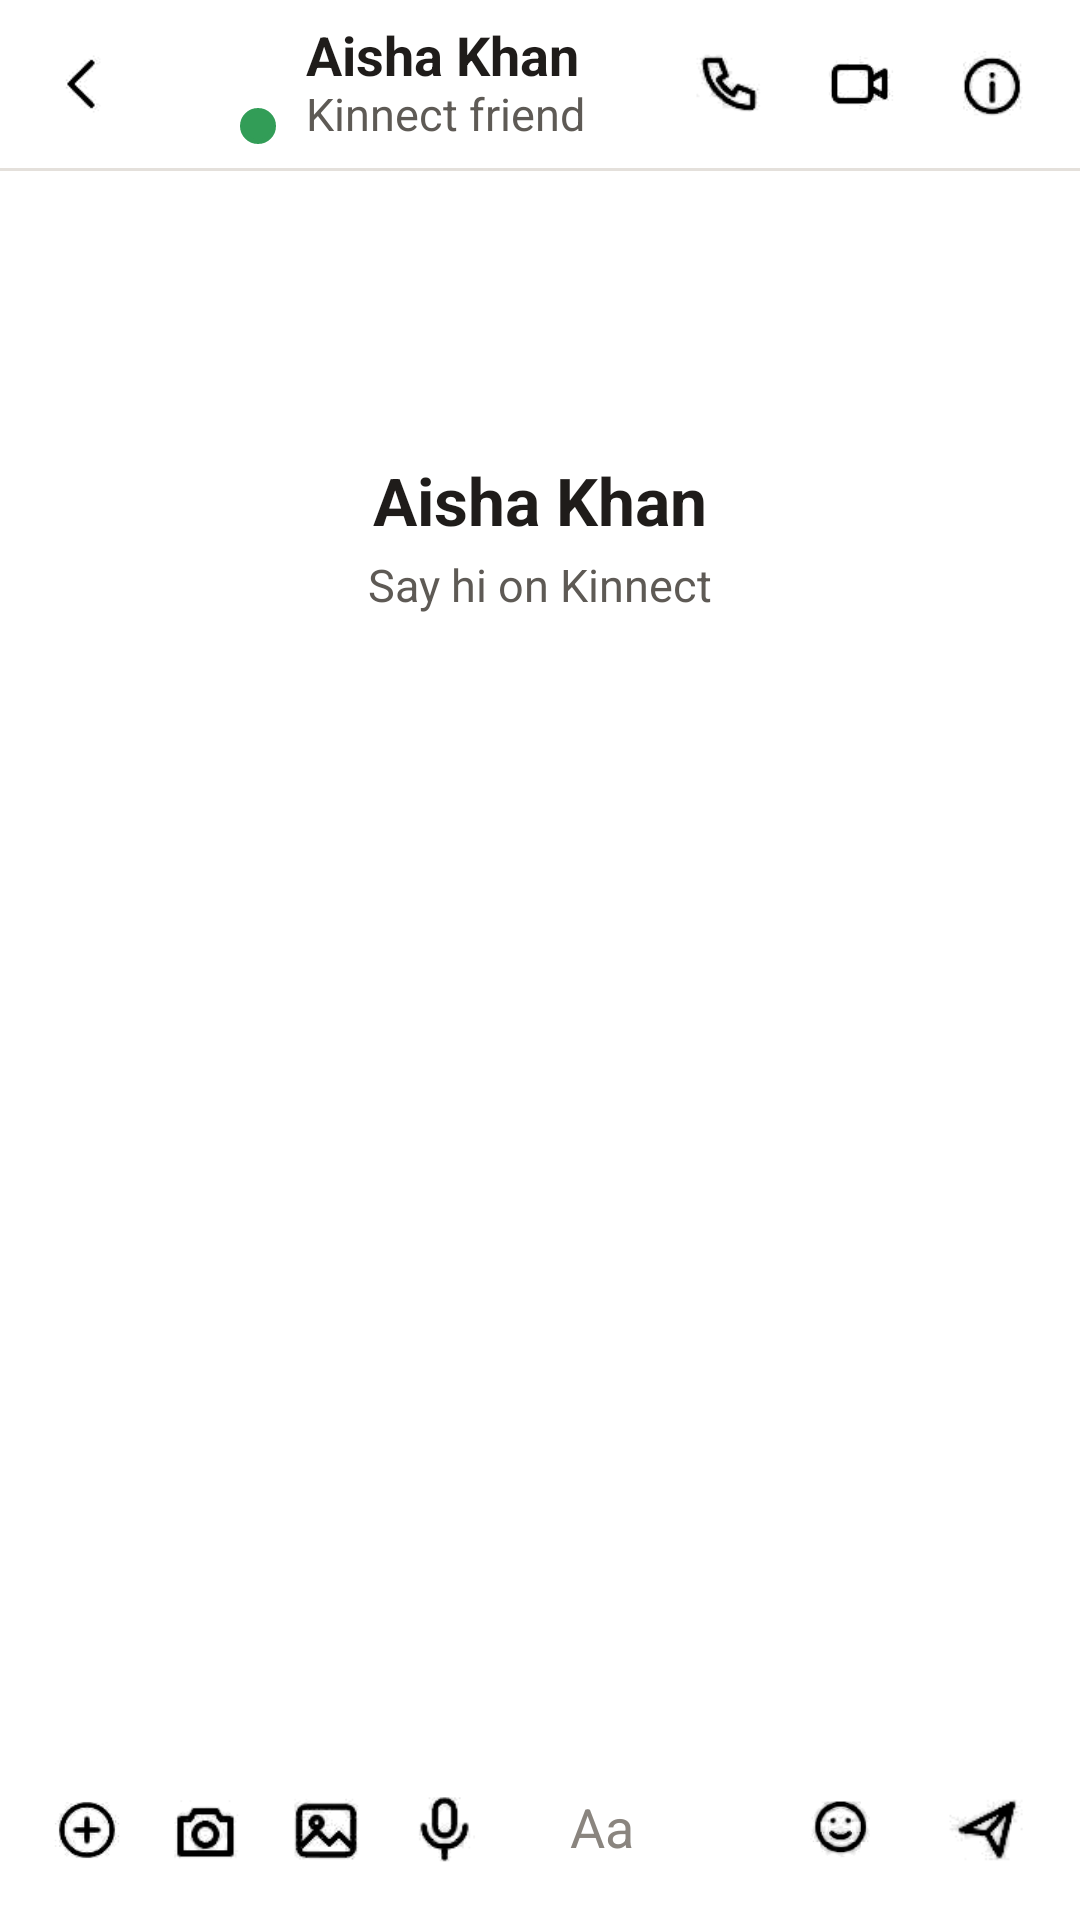

This screen was rendered from an Android layout file. Write that file and the resources it references.
<!-- AndroidManifest.xml: application theme Theme.SMDASS1 -->
<!-- res/layout/fragment_chat_conversation.xml -->
<?xml version="1.0" encoding="utf-8"?>
<androidx.constraintlayout.widget.ConstraintLayout xmlns:android="http://schemas.android.com/apk/res/android"
    xmlns:app="http://schemas.android.com/apk/res-auto"
    android:id="@+id/root"
    android:layout_width="match_parent"
    android:layout_height="match_parent"
    android:background="@color/white"
    android:fitsSystemWindows="true">

    <LinearLayout
        android:layout_width="0dp"
        android:layout_height="0dp"
        android:orientation="vertical"
        app:layout_constraintBottom_toBottomOf="parent"
        app:layout_constraintEnd_toEndOf="parent"
        app:layout_constraintStart_toStartOf="parent"
        app:layout_constraintTop_toTopOf="parent"
        app:layout_constraintWidth_max="@dimen/content_max_width">

        
        <LinearLayout
            android:layout_width="match_parent"
            android:layout_height="56dp"
            android:gravity="center_vertical"
            android:orientation="horizontal"
            android:paddingStart="16dp"
            android:paddingEnd="16dp">

            <ImageView
                android:id="@+id/btnBack"
                android:layout_width="24dp"
                android:layout_height="24dp"
                android:contentDescription="Back"
                android:src="@drawable/ic_back"
                app:tint="@color/text_primary" />

            <RelativeLayout
                android:layout_width="40dp"
                android:layout_height="40dp"
                android:layout_marginStart="12dp">

                <TextView
                    android:id="@+id/tvInitials"
                    style="@style/Kin.Avatar"
                    android:layout_width="40dp"
                    android:layout_height="40dp"
                    android:backgroundTint="@color/avatar_crimson"
                    android:text="AK"
                    android:textSize="15sp" />

                <View
                    android:layout_width="12dp"
                    android:layout_height="12dp"
                    android:layout_alignParentEnd="true"
                    android:layout_alignParentBottom="true"
                    android:background="@drawable/bg_react_like"
                    android:backgroundTint="@color/online" />
            </RelativeLayout>

            <LinearLayout
                android:layout_width="0dp"
                android:layout_height="wrap_content"
                android:layout_marginStart="10dp"
                android:layout_weight="1"
                android:orientation="vertical">

                <TextView
                    android:id="@+id/tvName"
                    style="@style/Kin.Text.Name"
                    android:layout_width="wrap_content"
                    android:layout_height="wrap_content"
                    android:text="Aisha Khan"
                    android:textSize="18sp" />

                <TextView
                    android:id="@+id/tvStatus"
                    style="@style/Kin.Text.Secondary"
                    android:layout_width="wrap_content"
                    android:layout_height="wrap_content"
                    android:text="Kinnect friend"
                    android:textSize="15sp" />
            </LinearLayout>

            <ImageView
                android:id="@+id/btnCall"
                android:layout_width="26dp"
                android:layout_height="26dp"
                android:contentDescription="Voice call"
                android:src="@drawable/ic_call"
                app:tint="@color/teal" />

            <ImageView
                android:id="@+id/btnVideoCall"
                android:layout_width="26dp"
                android:layout_height="26dp"
                android:layout_marginStart="18dp"
                android:contentDescription="Video call"
                android:src="@drawable/ic_video_call"
                app:tint="@color/teal" />

            <ImageView
                android:layout_width="26dp"
                android:layout_height="26dp"
                android:layout_marginStart="18dp"
                android:contentDescription="Conversation info"
                android:src="@drawable/ic_info"
                app:tint="@color/teal" />
        </LinearLayout>

        <View
            style="@style/Kin.Divider"
            android:layout_width="match_parent"
            android:layout_height="1dp" />

        <ScrollView
            android:id="@+id/messagesScroll"
            android:layout_width="match_parent"
            android:layout_height="0dp"
            android:layout_weight="1">

            <LinearLayout
                android:layout_width="match_parent"
                android:layout_height="wrap_content"
                android:orientation="vertical"
                android:paddingBottom="12dp">

                
                <TextView
                    android:id="@+id/tvIntroInitials"
                    style="@style/Kin.Avatar"
                    android:layout_width="72dp"
                    android:layout_height="72dp"
                    android:layout_gravity="center_horizontal"
                    android:layout_marginTop="16dp"
                    android:backgroundTint="@color/avatar_crimson"
                    android:text="AK"
                    android:textSize="28sp" />

                <TextView
                    android:id="@+id/tvIntroName"
                    style="@style/Kin.Text"
                    android:layout_width="wrap_content"
                    android:layout_height="wrap_content"
                    android:layout_gravity="center_horizontal"
                    android:layout_marginTop="10dp"
                    android:text="Aisha Khan"
                    android:textSize="22sp"
                    android:textStyle="bold" />

                <TextView
                    style="@style/Kin.Text.Secondary"
                    android:layout_width="wrap_content"
                    android:layout_height="wrap_content"
                    android:layout_gravity="center_horizontal"
                    android:layout_marginTop="6dp"
                    android:text="Say hi on Kinnect"
                    android:textSize="15sp" />

                
                <LinearLayout
                    android:id="@+id/messagesContainer"
                    android:layout_width="match_parent"
                    android:layout_height="wrap_content"
                    android:orientation="vertical" />
            </LinearLayout>
        </ScrollView>

        
        <LinearLayout
            android:layout_width="match_parent"
            android:layout_height="wrap_content"
            android:gravity="center_vertical"
            android:orientation="horizontal"
            android:paddingStart="16dp"
            android:paddingTop="6dp"
            android:paddingEnd="16dp"
            android:paddingBottom="10dp">

            <ImageView
                android:layout_width="26dp"
                android:layout_height="26dp"
                android:contentDescription="More options"
                android:src="@drawable/ic_add_circle"
                app:tint="@color/teal" />

            <ImageView
                android:layout_width="26dp"
                android:layout_height="26dp"
                android:layout_marginStart="14dp"
                android:contentDescription="Camera"
                android:src="@drawable/ic_camera"
                app:tint="@color/teal" />

            <ImageView
                android:layout_width="26dp"
                android:layout_height="26dp"
                android:layout_marginStart="14dp"
                android:contentDescription="Photos"
                android:src="@drawable/ic_gallery"
                app:tint="@color/teal" />

            <ImageView
                android:layout_width="26dp"
                android:layout_height="26dp"
                android:layout_marginStart="14dp"
                android:contentDescription="Voice message"
                android:src="@drawable/ic_mic"
                app:tint="@color/teal" />

            <LinearLayout
                android:layout_width="0dp"
                android:layout_height="40dp"
                android:layout_marginStart="12dp"
                android:layout_weight="1"
                android:background="@drawable/bg_search"
                android:gravity="center_vertical"
                android:orientation="horizontal"
                android:paddingStart="16dp"
                android:paddingEnd="10dp">

                <EditText
                    android:id="@+id/etMessage"
                    style="@style/Kin.Input"
                    android:layout_width="0dp"
                    android:layout_height="wrap_content"
                    android:layout_weight="1"
                    android:hint="Aa"
                    android:importantForAutofill="no"
                    android:inputType="text"
                    android:textSize="18sp" />

                <ImageView
                    android:layout_width="24dp"
                    android:layout_height="24dp"
                    android:src="@drawable/ic_smile"
                    app:tint="@color/teal" />
            </LinearLayout>

            <ImageView
                android:id="@+id/btnSend"
                android:layout_width="30dp"
                android:layout_height="30dp"
                android:layout_marginStart="12dp"
                android:contentDescription="Send"
                android:src="@drawable/ic_send"
                app:tint="@color/teal" />
        </LinearLayout>
    </LinearLayout>
</androidx.constraintlayout.widget.ConstraintLayout>
<!-- resources referenced by this layout -->
<resources>
  <color name="avatar_crimson">#9B3D4F</color>
  <color name="online">#329D57</color>
  <color name="teal">#0B5F63</color>
  <color name="text_primary">#1F1C1A</color>
  <color name="white">#FFFFFFFF</color>
  <dimen name="content_max_width">640dp</dimen>
  <!-- drawable bg_react_like (drawable) -->
  <?xml version="1.0" encoding="utf-8"?>
  <shape xmlns:android="http://schemas.android.com/apk/res/android" android:shape="oval">
      <solid android:color="@color/teal" />
      <stroke android:width="1.5dp" android:color="@color/white" />
  </shape>
  <!-- drawable ic_add_circle: png bitmap (drawable, 1418 bytes) -->
  <!-- drawable ic_back: png bitmap (drawable, 338 bytes) -->
  <!-- drawable ic_call: png bitmap (drawable, 959 bytes) -->
  <!-- drawable ic_camera: png bitmap (drawable, 1038 bytes) -->
  <!-- drawable ic_gallery: png bitmap (drawable, 1305 bytes) -->
  <!-- drawable ic_info: png bitmap (drawable, 1242 bytes) -->
  <!-- drawable ic_mic: png bitmap (drawable, 1016 bytes) -->
  <!-- drawable ic_send: png bitmap (drawable, 956 bytes) -->
  <!-- drawable ic_smile: png bitmap (drawable, 2061 bytes) -->
  <!-- drawable ic_video_call: png bitmap (drawable, 787 bytes) -->
  <style name="Kin.Avatar">
          <item name="android:background">@drawable/bg_circle</item>
          <item name="android:gravity">center</item>
          <item name="android:textColor">@color/white</item>
          <item name="android:textStyle">bold</item>
          <item name="android:includeFontPadding">false</item>
      </style>
  <style name="Kin.Divider">
          <item name="android:background">@color/divider</item>
      </style>
  <style name="Kin.Input">
          <item name="android:background">@null</item>
          <item name="android:padding">0dp</item>
          <item name="android:textSize">18sp</item>
          <item name="android:textColor">@color/text_primary</item>
          <item name="android:textColorHint">@color/text_hint</item>
          <item name="android:includeFontPadding">false</item>
      </style>
  <style name="Kin.Text">
          <item name="android:textColor">@color/text_primary</item>
          <item name="android:textSize">16sp</item>
          <item name="android:includeFontPadding">false</item>
      </style>
  <style name="Kin.Text.Name">
          <item name="android:textStyle">bold</item>
      </style>
  <style name="Kin.Text.Secondary">
          <item name="android:textColor">@color/text_secondary</item>
          <item name="android:textSize">14sp</item>
      </style>
  <style name="Theme.SMDASS1" parent="Theme.AppCompat.Light.NoActionBar">
          <item name="colorPrimary">@color/teal</item>
          <item name="colorPrimaryDark">@color/teal</item>
          <item name="colorAccent">@color/teal</item>
          <item name="android:windowBackground">@drawable/bg_app</item>
          <item name="android:textColor">@color/text_primary</item>
          <item name="android:windowLightStatusBar">true</item>
          <item name="android:windowAnimationStyle">@style/ScreenTransition</item>
      </style>
  <color name="divider">#E4E0DB</color>
  <color name="text_hint">#8A857F</color>
  <color name="text_secondary">#5E5A55</color>
  <style name="ScreenTransition" parent="@android:style/Animation.Activity">
          <item name="android:activityOpenEnterAnimation">@anim/slide_in_right</item>
          <item name="android:activityOpenExitAnimation">@anim/fade_out</item>
          <item name="android:activityCloseEnterAnimation">@anim/fade_in</item>
          <item name="android:activityCloseExitAnimation">@anim/slide_out_right</item>
      </style>
</resources>
